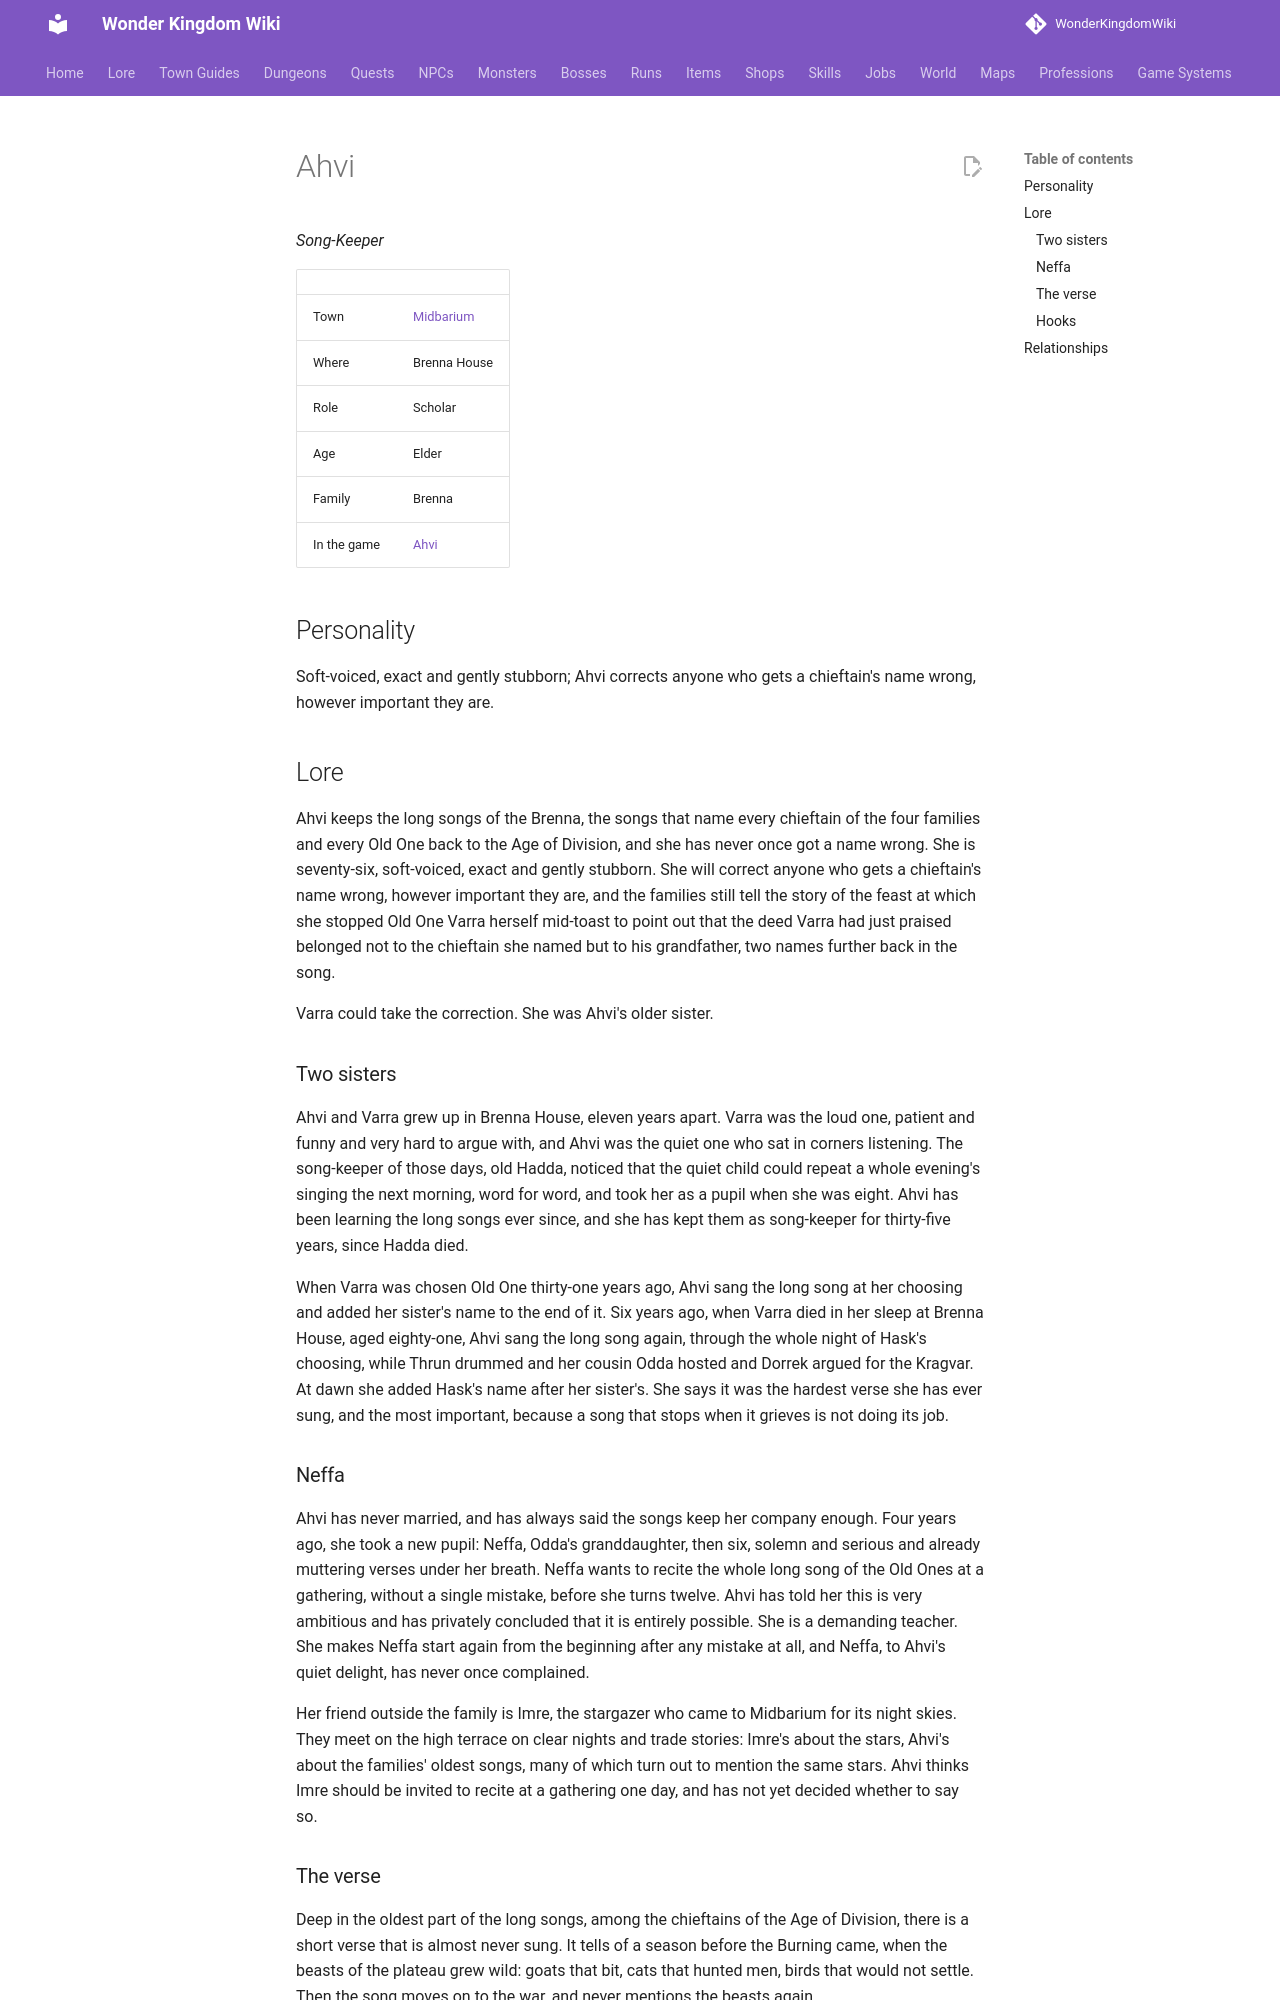

repository: alonohana627/WonderKingdomWiki · page: lore/people/midbarium/ahvi_brenna/index.html · generator: mkdocs

<!-- Generated by tools/people.py from data/people/. Do not edit: changes are overwritten. -->

# Ahvi

*Song-Keeper*

|  |  |
|---|---|
| Town | [Midbarium](../../towns/midbarium.md) |
| Where | Brenna House |
| Role | Scholar |
| Age | Elder |
| Family | Brenna |
| In the game | [Ahvi](../../../npcs/ahvi_brenna.md) |

## Personality

Soft-voiced, exact and gently stubborn; Ahvi corrects anyone who gets a chieftain's name wrong, however important they are.

## Lore

Ahvi keeps the long songs of the Brenna, the songs that name every chieftain of the four families and every Old One back to the Age of Division, and she has never once got a name wrong. She is seventy-six, soft-voiced, exact and gently stubborn. She will correct anyone who gets a chieftain's name wrong, however important they are, and the families still tell the story of the feast at which she stopped Old One Varra herself mid-toast to point out that the deed Varra had just praised belonged not to the chieftain she named but to his grandfather, two names further back in the song.

Varra could take the correction. She was Ahvi's older sister.

### Two sisters

Ahvi and Varra grew up in Brenna House, eleven years apart. Varra was the loud one, patient and funny and very hard to argue with, and Ahvi was the quiet one who sat in corners listening. The song-keeper of those days, old Hadda, noticed that the quiet child could repeat a whole evening's singing the next morning, word for word, and took her as a pupil when she was eight. Ahvi has been learning the long songs ever since, and she has kept them as song-keeper for thirty-five years, since Hadda died.

When Varra was chosen Old One thirty-one years ago, Ahvi sang the long song at her choosing and added her sister's name to the end of it. Six years ago, when Varra died in her sleep at Brenna House, aged eighty-one, Ahvi sang the long song again, through the whole night of Hask's choosing, while Thrun drummed and her cousin Odda hosted and Dorrek argued for the Kragvar. At dawn she added Hask's name after her sister's. She says it was the hardest verse she has ever sung, and the most important, because a song that stops when it grieves is not doing its job.

### Neffa

Ahvi has never married, and has always said the songs keep her company enough. Four years ago, she took a new pupil: Neffa, Odda's granddaughter, then six, solemn and serious and already muttering verses under her breath. Neffa wants to recite the whole long song of the Old Ones at a gathering, without a single mistake, before she turns twelve. Ahvi has told her this is very ambitious and has privately concluded that it is entirely possible. She is a demanding teacher. She makes Neffa start again from the beginning after any mistake at all, and Neffa, to Ahvi's quiet delight, has never once complained.

Her friend outside the family is Imre, the stargazer who came to Midbarium for its night skies. They meet on the high terrace on clear nights and trade stories: Imre's about the stars, Ahvi's about the families' oldest songs, many of which turn out to mention the same stars. Ahvi thinks Imre should be invited to recite at a gathering one day, and has not yet decided whether to say so.
